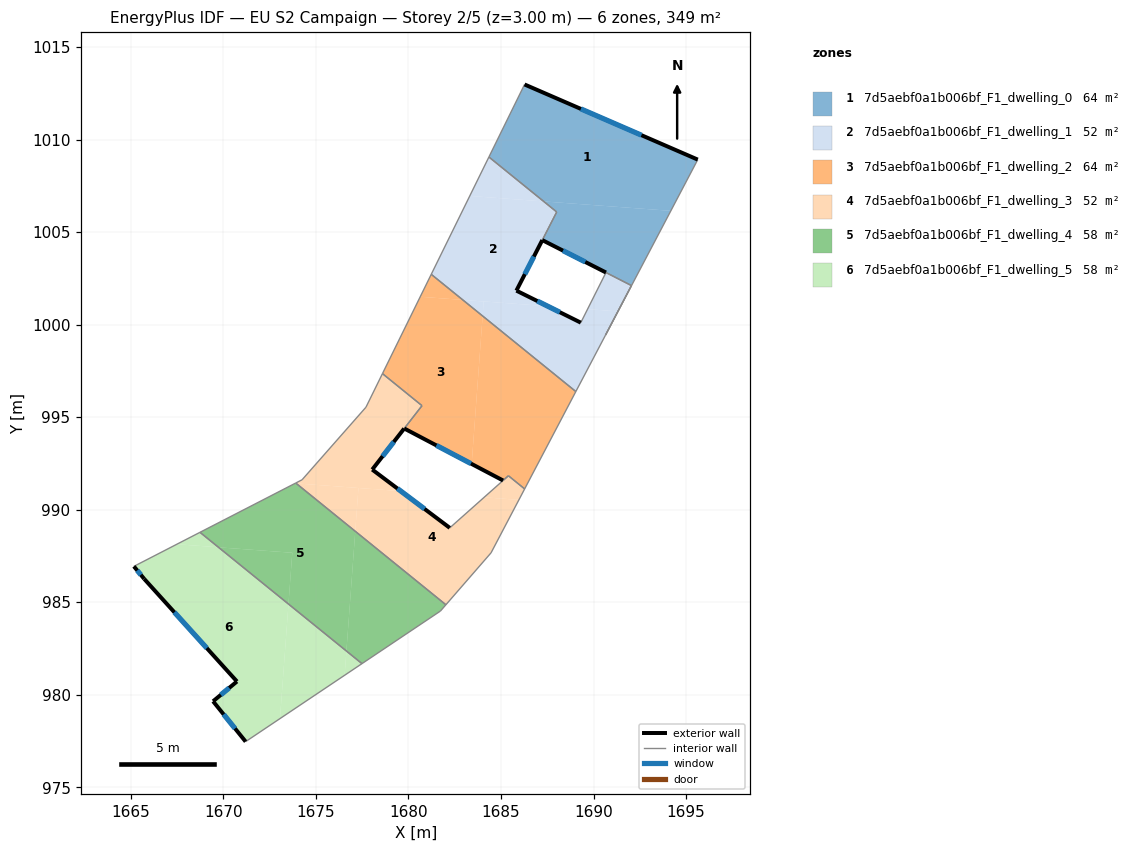
=== STOREY PLAN SPEC (per zone: floor XY polygon, exterior-wall plan segments, windows/doors) ===
zone 1: 7d5aebf0a1b006bf_F1_dwelling_0  (64.2 m²)
  floor: (1695.63, 1008.92) (1694.18, 1006.15) (1687.31, 1006.66) (1684.35, 1009.06) (1686.27, 1012.97)
  floor: (1694.18, 1006.15) (1691.32, 1000.71) (1692.05, 1002.11) (1690.67, 1002.82) (1687.23, 1004.57) (1688.01, 1006.08) (1687.31, 1006.66)
  exterior wall: (1687.23, 1004.57) – (1690.67, 1002.82)  [3.9 m]
    window: (1688.35, 1004.00) – (1689.55, 1003.38)  [1.4 m²]
  exterior wall: (1695.63, 1008.92) – (1686.27, 1012.97)  [10.2 m]
    window: (1692.59, 1010.24) – (1689.32, 1011.65)  [3.7 m²]
  interior walls: 6
zone 2: 7d5aebf0a1b006bf_F1_dwelling_1  (52.0 m²)
  floor: (1692.05, 1002.11) (1691.32, 1000.71) (1689.68, 1000.83) (1690.67, 1002.81)
  floor: (1687.31, 1006.66) (1688.01, 1006.09) (1685.83, 1001.83) (1687.52, 1001.00) (1682.94, 1001.33) (1681.23, 1002.72) (1683.31, 1006.95)
  floor: (1687.31, 1006.66) (1683.31, 1006.95) (1684.35, 1009.06)
  floor: (1684.07, 1001.25) (1684.01, 1000.47) (1682.94, 1001.33)
  floor: (1691.32, 1000.71) (1690.82, 999.76) (1689.04, 996.38) (1684.01, 1000.47) (1684.07, 1001.25) (1687.52, 1001.00) (1689.31, 1000.11) (1689.68, 1000.83)
  exterior wall: (1689.31, 1000.11) – (1685.83, 1001.83)  [3.9 m]
    window: (1688.18, 1000.67) – (1686.96, 1001.27)  [1.4 m²]
  exterior wall: (1685.83, 1001.83) – (1687.23, 1004.57)  [3.1 m]
    window: (1686.29, 1002.72) – (1686.78, 1003.68)  [1.1 m²]
  interior walls: 8
zone 3: 7d5aebf0a1b006bf_F1_dwelling_2  (63.9 m²)
  floor: (1684.01, 1000.47) (1683.42, 992.47) (1679.77, 994.39) (1680.73, 995.62) (1678.60, 997.35) (1680.64, 1001.50) (1682.94, 1001.33)
  floor: (1689.04, 996.38) (1686.28, 991.12) (1685.40, 991.83) (1685.11, 991.58) (1683.42, 992.47) (1684.01, 1000.47)
  floor: (1682.94, 1001.33) (1680.64, 1001.50) (1681.23, 1002.72)
  exterior wall: (1679.77, 994.39) – (1685.11, 991.58)  [6.0 m]
    window: (1681.51, 993.47) – (1683.38, 992.49)  [2.2 m²]
  interior walls: 7
zone 4: 7d5aebf0a1b006bf_F1_dwelling_3  (52.3 m²)
  floor: (1685.97, 990.53) (1684.46, 987.67) (1682.02, 984.86) (1677.13, 988.83) (1677.30, 991.17) (1679.59, 991.00) (1682.23, 989.02) (1684.09, 990.67)
  floor: (1677.30, 991.17) (1677.13, 988.83) (1673.93, 991.42)
  floor: (1686.28, 991.12) (1685.97, 990.53) (1684.09, 990.67) (1685.11, 991.58) (1685.40, 991.83)
  floor: (1680.73, 995.62) (1678.04, 992.17) (1679.59, 991.00) (1673.93, 991.42) (1673.91, 991.44) (1674.25, 991.62) (1677.70, 995.54) (1678.60, 997.35)
  exterior wall: (1678.04, 992.17) – (1679.77, 994.38)  [2.8 m]
    window: (1678.60, 992.89) – (1679.21, 993.66)  [1.0 m²]
  exterior wall: (1682.23, 989.02) – (1678.04, 992.17)  [5.2 m]
    window: (1680.87, 990.04) – (1679.41, 991.14)  [1.9 m²]
  interior walls: 11
zone 5: 7d5aebf0a1b006bf_F1_dwelling_4  (58.1 m²)
  floor: (1677.13, 988.83) (1676.65, 982.36) (1673.52, 984.90) (1673.72, 987.67) (1669.74, 987.97) (1668.74, 988.78) (1673.88, 991.42) (1673.93, 991.42)
  floor: (1673.72, 987.67) (1673.52, 984.90) (1669.74, 987.97)
  floor: (1682.02, 984.86) (1681.73, 984.52) (1677.49, 981.68) (1676.65, 982.36) (1677.13, 988.83)
  interior walls: 5
zone 6: 7d5aebf0a1b006bf_F1_dwelling_5  (58.1 m²)
  floor: (1673.52, 984.90) (1673.06, 978.71) (1671.20, 977.47) (1669.44, 979.65) (1670.73, 980.72) (1665.72, 986.26) (1665.16, 986.94) (1667.49, 988.13) (1669.74, 987.97)
  floor: (1676.65, 982.36) (1676.55, 981.05) (1673.06, 978.71) (1673.52, 984.90)
  floor: (1669.74, 987.97) (1667.49, 988.13) (1668.74, 988.78)
  floor: (1677.49, 981.68) (1676.55, 981.05) (1676.65, 982.36)
  exterior wall: (1665.16, 986.94) – (1665.72, 986.26)  [0.9 m]
    window: (1665.35, 986.71) – (1665.54, 986.48)  [0.3 m²]
  exterior wall: (1669.44, 979.65) – (1671.20, 977.47)  [2.8 m]
    window: (1670.02, 978.94) – (1670.63, 978.17)  [1.0 m²]
  exterior wall: (1670.73, 980.72) – (1669.44, 979.65)  [1.7 m]
    window: (1670.31, 980.37) – (1669.86, 979.99)  [0.6 m²]
  exterior wall: (1665.72, 986.26) – (1670.73, 980.72)  [7.5 m]
    window: (1667.35, 984.45) – (1669.10, 982.52)  [2.7 m²]
  interior walls: 3

=== DERIVED (storey summary) ===
Building: EU S2 Campaign
Storey: 2 of 5  (floor level z = 3.00 m)
Storey gross floor area: 348.7 m²
Zones on this storey: 6
  - 7d5aebf0a1b006bf_F1_dwelling_0: floor 64.2 m²; exterior wall 14.1 m (42.2 m²); 2 window(s) 5.2 m²; WWR 12.2%
  - 7d5aebf0a1b006bf_F1_dwelling_1: floor 52.0 m²; exterior wall 7.0 m (20.9 m²); 2 window(s) 2.5 m²; WWR 12.2%
  - 7d5aebf0a1b006bf_F1_dwelling_2: floor 63.9 m²; exterior wall 6.0 m (18.1 m²); 1 window(s) 2.2 m²; WWR 12.2%
  - 7d5aebf0a1b006bf_F1_dwelling_3: floor 52.3 m²; exterior wall 8.1 m (24.2 m²); 2 window(s) 3.0 m²; WWR 12.2%
  - 7d5aebf0a1b006bf_F1_dwelling_4: floor 58.1 m²
  - 7d5aebf0a1b006bf_F1_dwelling_5: floor 58.1 m²; exterior wall 12.8 m (38.5 m²); 4 window(s) 4.7 m²; WWR 12.2%
Zone adjacency (shared interzone walls):
  - 7d5aebf0a1b006bf_F1_dwelling_0 ↔ 7d5aebf0a1b006bf_F1_dwelling_1
  - 7d5aebf0a1b006bf_F1_dwelling_1 ↔ 7d5aebf0a1b006bf_F1_dwelling_2
  - 7d5aebf0a1b006bf_F1_dwelling_2 ↔ 7d5aebf0a1b006bf_F1_dwelling_3
  - 7d5aebf0a1b006bf_F1_dwelling_3 ↔ 7d5aebf0a1b006bf_F1_dwelling_4
  - 7d5aebf0a1b006bf_F1_dwelling_4 ↔ 7d5aebf0a1b006bf_F1_dwelling_5